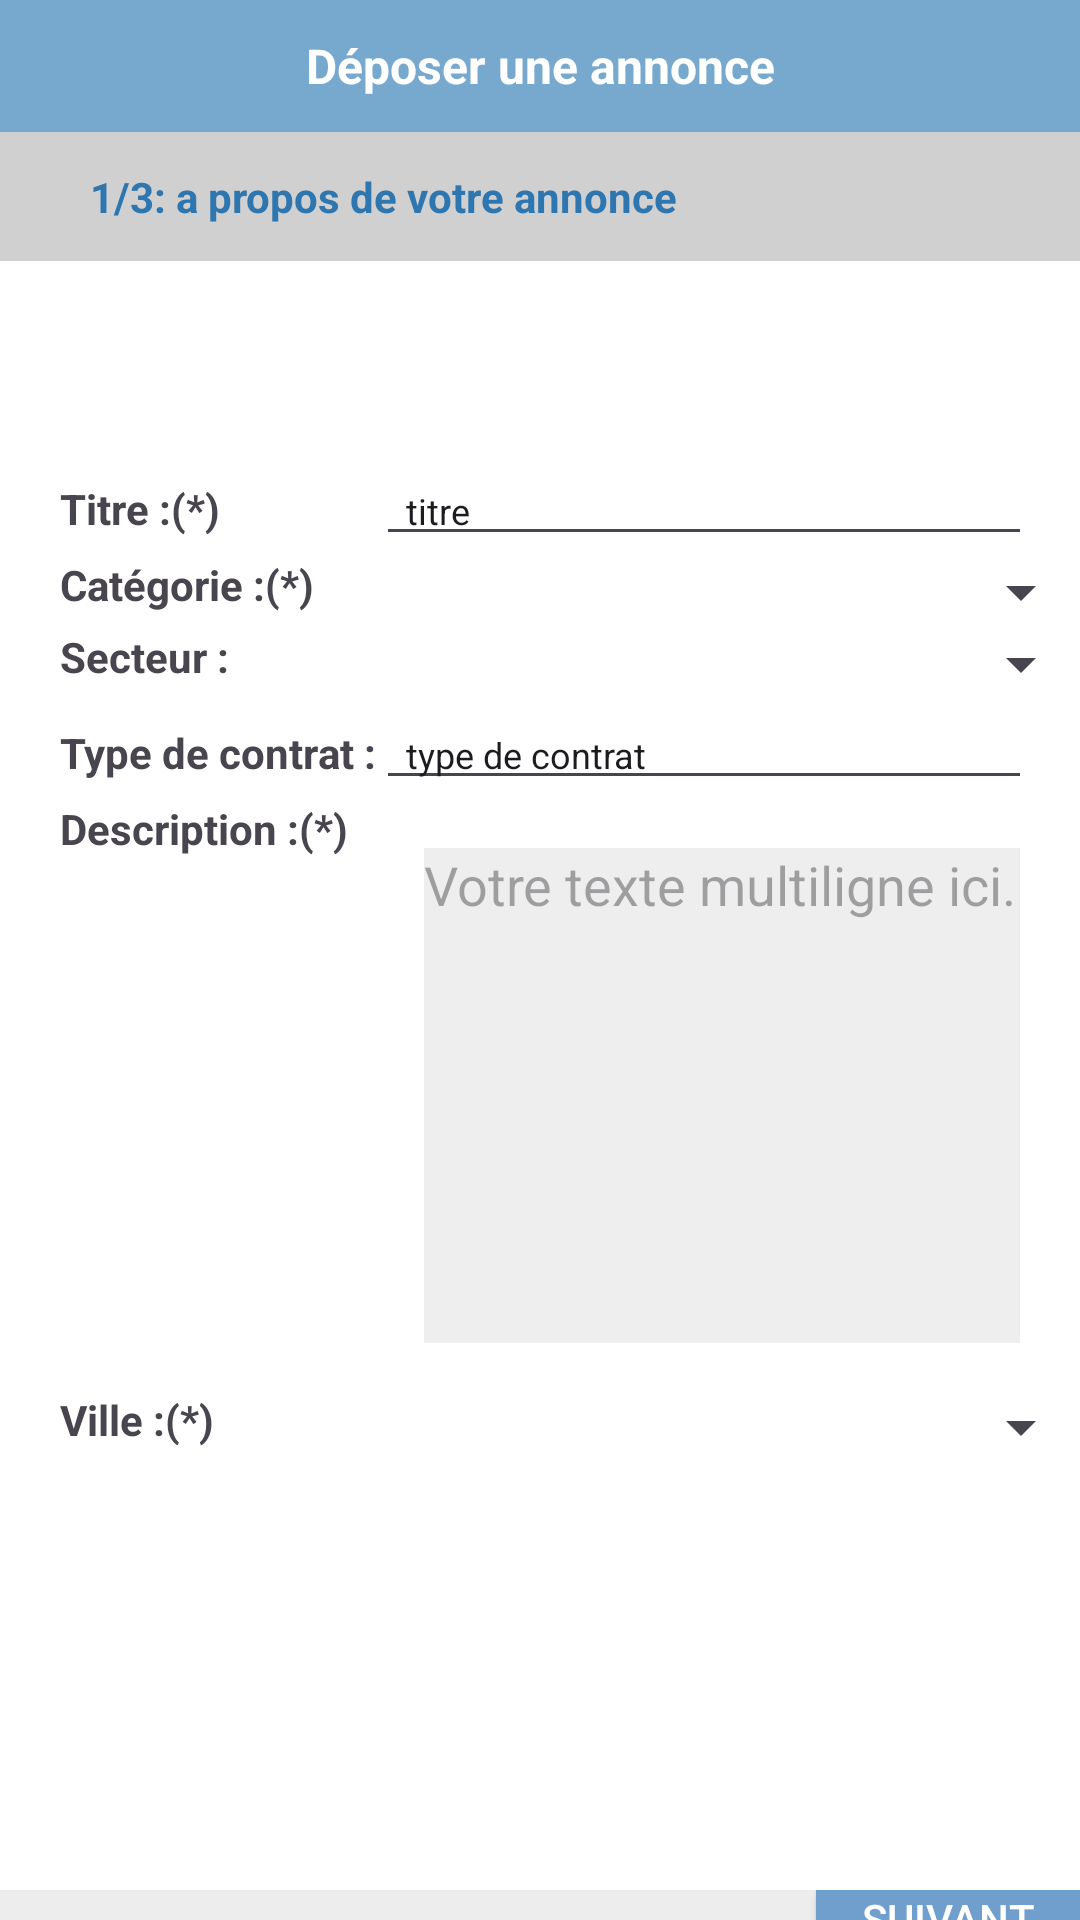

Write the Android layout XML for this screen, with the resource values it uses.
<!-- AndroidManifest.xml: application theme Theme.Recrutement -->
<!-- res/layout/activity_main3.xml -->
<?xml version="1.0" encoding="utf-8"?>
<androidx.constraintlayout.widget.ConstraintLayout xmlns:android="http://schemas.android.com/apk/res/android"
    xmlns:app="http://schemas.android.com/apk/res-auto"
    xmlns:tools="http://schemas.android.com/tools"
    android:id="@+id/main"
    android:layout_width="match_parent"
    android:layout_height="match_parent"
    tools:context=".MainActivity3">

    <LinearLayout
        android:layout_width="match_parent"
        android:layout_height="match_parent"
        android:background="#FFFFFF"
        android:orientation="vertical">

        <TextView
            android:id="@+id/textView3"
            android:layout_width="match_parent"
            android:layout_height="44dp"
            android:background="#77A9CF"
            android:gravity="center"
            android:text="Déposer une annonce"
            android:textColor="#FFFFFF"
            android:textSize="16dp"
            android:textStyle="bold" />

        <TextView
            android:id="@+id/textView5"
            android:layout_width="match_parent"
            android:layout_height="43dp"
            android:background="#5E837F7F"
            android:gravity="center_vertical"
            android:paddingLeft="30dp"
            android:text="1/3: a propos de votre annonce"
            android:textColor="#2D76AF"
            android:textStyle="bold" />

        <LinearLayout
            android:layout_width="match_parent"
            android:layout_height="543dp"
            android:background="#FFFFFF"
            android:backgroundTint="#FFFFFF"
            android:gravity="center"
            android:orientation="vertical">

            <TableLayout
                android:layout_width="match_parent"
                android:layout_height="388dp"
                android:layout_marginLeft="20dp"
                android:layout_marginRight="20dp"
                android:layout_marginBottom="25dp">

                <TableRow
                    android:layout_width="match_parent"
                    android:layout_height="match_parent">

                    <TextView
                        android:id="@+id/textView7"
                        android:layout_width="103dp"
                        android:layout_height="wrap_content"
                        android:text="Titre :(*)"
                        android:textStyle="bold" />

                    <EditText
                        android:id="@+id/editTextText2"
                        android:layout_width="wrap_content"
                        android:layout_height="wrap_content"
                        android:ems="10"
                        android:inputType="text"
                        android:paddingLeft="10dp"
                        android:text="titre"
                        android:textSize="12dp" />
                </TableRow>

                <TableRow
                    android:layout_width="match_parent"
                    android:layout_height="match_parent">

                    <TextView
                        android:id="@+id/textView8"
                        android:layout_width="wrap_content"
                        android:layout_height="wrap_content"
                        android:text="Catégorie :(*)"
                        android:textStyle="bold" />

                    <Spinner
                        android:id="@+id/spinner_categories"
                        android:layout_width="match_parent"
                        android:layout_height="wrap_content" />
                </TableRow>

                <TableRow
                    android:layout_width="match_parent"
                    android:layout_height="match_parent">

                    <TextView
                        android:id="@+id/textView9"
                        android:layout_width="wrap_content"
                        android:layout_height="wrap_content"
                        android:text="Secteur :"
                        android:textStyle="bold" />

                    <Spinner
                        android:id="@+id/spinner_secteurs"
                        android:layout_width="match_parent"
                        android:layout_height="wrap_content" />

                </TableRow>

                <TableRow
                    android:layout_width="match_parent"
                    android:layout_height="match_parent">

                    <TextView
                        android:id="@+id/textView10"
                        android:layout_width="wrap_content"
                        android:layout_height="wrap_content"
                        android:text="Type de contrat :"
                        android:textStyle="bold" />

                    <EditText
                        android:id="@+id/editTextText4"
                        android:layout_width="wrap_content"
                        android:layout_height="wrap_content"
                        android:ems="10"
                        android:inputType="text"
                        android:paddingLeft="10dp"
                        android:text="type de contrat"
                        android:textSize="12dp" />

                </TableRow>

                <TableRow
                    android:layout_width="match_parent"
                    android:layout_height="match_parent">

                    <TextView
                        android:id="@+id/textView11"
                        android:layout_width="wrap_content"
                        android:layout_height="wrap_content"
                        android:text="Description :(*)"
                        android:textStyle="bold" />

                    <ScrollView
                        android:layout_width="wrap_content"
                        android:layout_height="165dp"
                        android:layout_margin="16dp"
                        android:background="#EEEEEE">

                        <EditText
                            android:id="@+id/editText"
                            android:layout_width="match_parent"
                            android:layout_height="wrap_content"
                            android:background="#EEEEEE"
                            android:gravity="start|top"
                            android:hint="Votre texte multiligne ici..."
                            android:inputType="textMultiLine"
                            android:minLines="3" />
                    </ScrollView>


                </TableRow>

                <TableRow
                    android:layout_width="match_parent"
                    android:layout_height="match_parent">

                    <TextView
                        android:id="@+id/textView12"
                        android:layout_width="wrap_content"
                        android:layout_height="wrap_content"
                        android:text="Ville :(*)"
                        android:textStyle="bold" />

                    <Spinner
                        android:id="@+id/spinner5"
                        android:layout_width="match_parent"
                        android:layout_height="wrap_content" />
                </TableRow>
            </TableLayout>

        </LinearLayout>

        <LinearLayout
            android:layout_width="match_parent"
            android:layout_height="wrap_content"
            android:background="#5E837F7F"
            android:backgroundTint="#310B0B0B"
            android:gravity="end"
            android:orientation="horizontal">

            <Button
                android:id="@+id/suivant"
                android:layout_width="wrap_content"
                android:layout_height="wrap_content"
                android:background="#4F90A6"
                android:backgroundTint="#709ECD"
                android:text="Suivant"

                android:textColor="#FFFFFF" />


        </LinearLayout>

        <TextView
            android:id="@+id/textView13"
            android:layout_width="match_parent"
            android:layout_height="40dp"
            android:gravity="center_vertical"
            android:paddingLeft="10dp"
            android:text="Les champs (*) sont obligatoire " />
    </LinearLayout>

</androidx.constraintlayout.widget.ConstraintLayout>
<!-- resources referenced by this layout -->
<resources>
  <style name="Theme.Recrutement" parent="Base.Theme.Recrutement" />
  <style name="Base.Theme.Recrutement" parent="Theme.Material3.DayNight.NoActionBar">
          
          
      </style>
</resources>
